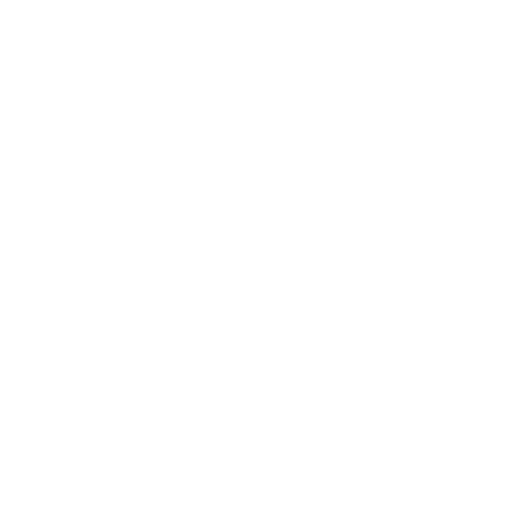
t = 0.00 s
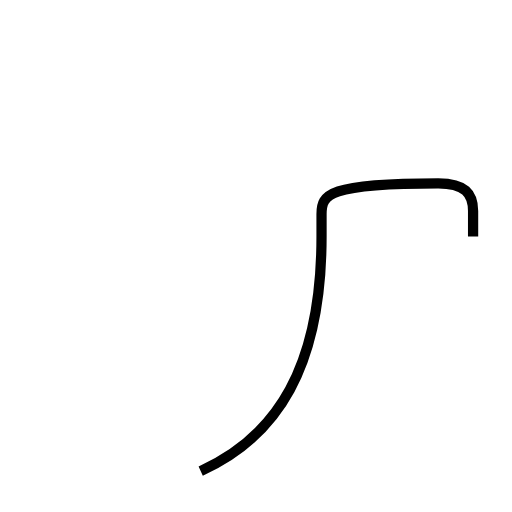
t = 1.50 s
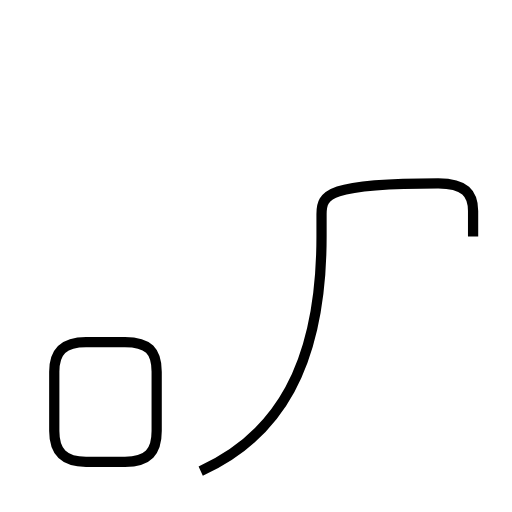
t = 2.67 s
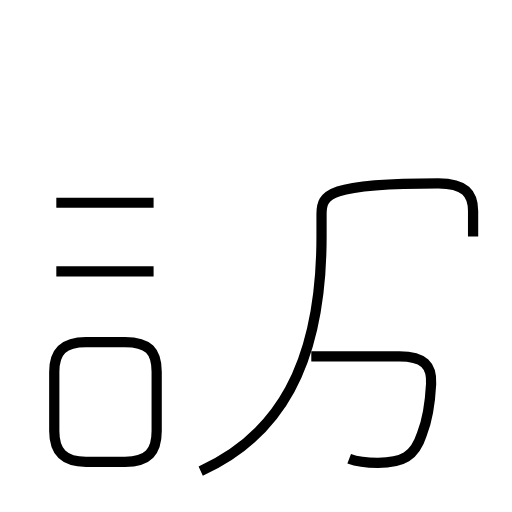
t = 4.05 s
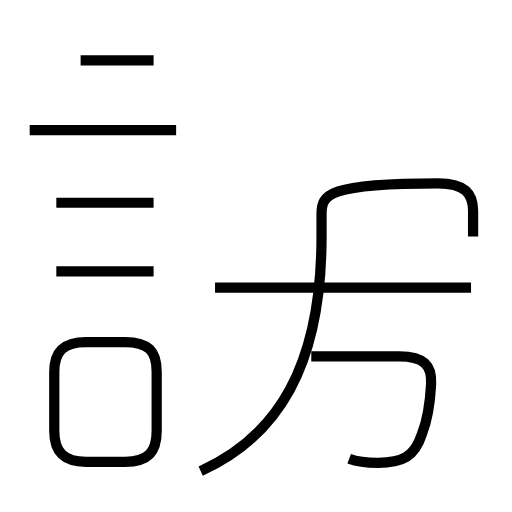
t = 5.44 s
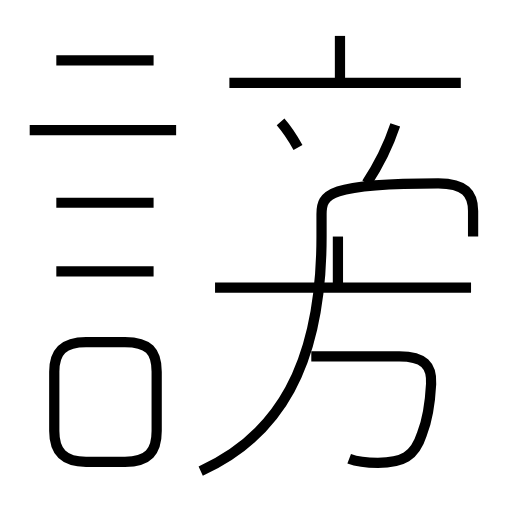
t = 6.76 s

The animated SVG that drew these frames (rendered in a browser with its animation timeline set to each time). Animation: 13 SMIL elements (animate=13); one cycle of 6.76 s.

<?xml version='1.0' encoding='utf-8'?>
<svg viewBox="0.0 -6.0 50.0 50.0" version="1.1" xmlns="http://www.w3.org/2000/svg"><rect x="-1000" y="-1000" width="2000" height="2000" stroke="white" fill="white" /><g style="fill:none;stroke:#000000;stroke-width:1"><path d="M 19.6 2.0 C 27.1 -1.4 31.4 -8.2 31.4 -20.9 L 31.4 -23.1 C 31.4 -25.0 32.0 -26.1 42.8 -26.1 C 45.4 -26.1 46.2 -25.1 46.2 -23.4 L 46.2 -20.9 " transform="translate(0.0 38.0)" stroke-dasharray="49.98185648133074" stroke-dashoffset="49.98185648133074"><animate attributeName="stroke-dashoffset" from="49.98185648133074" to="0" dur="1.499455694439922s" begin="0s" fill="freeze" /></path><path d="M 8.4 1.1 L 12.2 1.1 C 14.5 1.1 15.3 0.1 15.3 -1.9 L 15.3 -7.7 C 15.3 -9.7 14.5 -10.6 12.2 -10.6 L 8.4 -10.6 C 6.2 -10.6 5.3 -9.7 5.3 -7.7 L 5.3 -1.9 C 5.3 0.1 6.2 1.1 8.4 1.1 Z " transform="translate(0.0 38.0)" stroke-dasharray="39.0521301716851" stroke-dashoffset="39.0521301716851"><animate attributeName="stroke-dashoffset" from="39.0521301716851" to="0" dur="1.1715639051505529s" begin="1.499455694439922s" fill="freeze" /></path><path d="M 15.0 -17.5 L 5.5 -17.5 " transform="translate(0.0 38.0)" stroke-dasharray="9.5" stroke-dashoffset="9.5"><animate attributeName="stroke-dashoffset" from="9.5" to="0" dur="0.285s" begin="2.671019599590475s" fill="freeze" /></path><path d="M 15.0 -24.2 L 5.5 -24.2 " transform="translate(0.0 38.0)" stroke-dasharray="9.5" stroke-dashoffset="9.5"><animate attributeName="stroke-dashoffset" from="9.5" to="0" dur="0.285s" begin="2.956019599590475s" fill="freeze" /></path><path d="M 34.1 0.8 C 34.9 1.1 35.9 1.2 36.9 1.2 C 39.3 1.2 40.5 0.6 41.2 -1.6 C 41.8 -3.1 42.0 -4.6 42.1 -6.5 C 42.2 -8.3 41.4 -9.2 39.0 -9.2 L 30.4 -9.2 " transform="translate(0.0 38.0)" stroke-dasharray="26.906014228844004" stroke-dashoffset="26.906014228844004"><animate attributeName="stroke-dashoffset" from="26.906014228844004" to="0" dur="0.8071804268653201s" begin="3.241019599590475s" fill="freeze" /></path><path d="M 17.2 -31.3 L 2.9 -31.3 " transform="translate(0.0 38.0)" stroke-dasharray="14.299999999999999" stroke-dashoffset="14.299999999999999"><animate attributeName="stroke-dashoffset" from="14.299999999999999" to="0" dur="0.42899999999999994s" begin="4.048200026455795s" fill="freeze" /></path><path d="M 46.0 -15.9 L 21.0 -15.9 " transform="translate(0.0 38.0)" stroke-dasharray="25.0" stroke-dashoffset="25.0"><animate attributeName="stroke-dashoffset" from="25.0" to="0" dur="0.75s" begin="4.477200026455796s" fill="freeze" /></path><path d="M 15.0 -38.1 L 5.5 -38.1 " transform="translate(0.0 38.0)" stroke-dasharray="9.5" stroke-dashoffset="9.5"><animate attributeName="stroke-dashoffset" from="9.5" to="0" dur="0.285s" begin="5.227200026455796s" fill="freeze" /></path><path d="M 33.0 -15.9 L 33.0 -20.9 " transform="translate(0.0 38.0)" stroke-dasharray="4.999999999999998" stroke-dashoffset="4.999999999999998"><animate attributeName="stroke-dashoffset" from="4.999999999999998" to="0" dur="0.14999999999999994s" begin="5.512200026455796s" fill="freeze" /></path><path d="M 29.1 -29.6 C 28.6 -30.5 28.1 -31.3 27.4 -32.1 " transform="translate(0.0 38.0)" stroke-dasharray="3.029334667991561" stroke-dashoffset="3.029334667991561"><animate attributeName="stroke-dashoffset" from="3.029334667991561" to="0" dur="0.09088004003974683s" begin="5.662200026455796s" fill="freeze" /></path><path d="M 35.8 -26.1 C 36.8 -27.6 37.8 -29.4 38.6 -31.8 " transform="translate(0.0 38.0)" stroke-dasharray="6.370283056425259" stroke-dashoffset="6.370283056425259"><animate attributeName="stroke-dashoffset" from="6.370283056425259" to="0" dur="0.19110849169275776s" begin="5.753080066495543s" fill="freeze" /></path><path d="M 45.0 -35.9 L 22.4 -35.9 " transform="translate(0.0 38.0)" stroke-dasharray="22.6" stroke-dashoffset="22.6"><animate attributeName="stroke-dashoffset" from="22.6" to="0" dur="0.678s" begin="5.9441885581883005s" fill="freeze" /></path><path d="M 33.2 -35.8 L 33.2 -40.5" transform="translate(0.0 38.0)" stroke-dasharray="4.700000000000003" stroke-dashoffset="4.700000000000003"><animate attributeName="stroke-dashoffset" from="4.700000000000003" to="0" dur="0.14100000000000007s" begin="6.6221885581883s" fill="freeze" /></path></g></svg>
